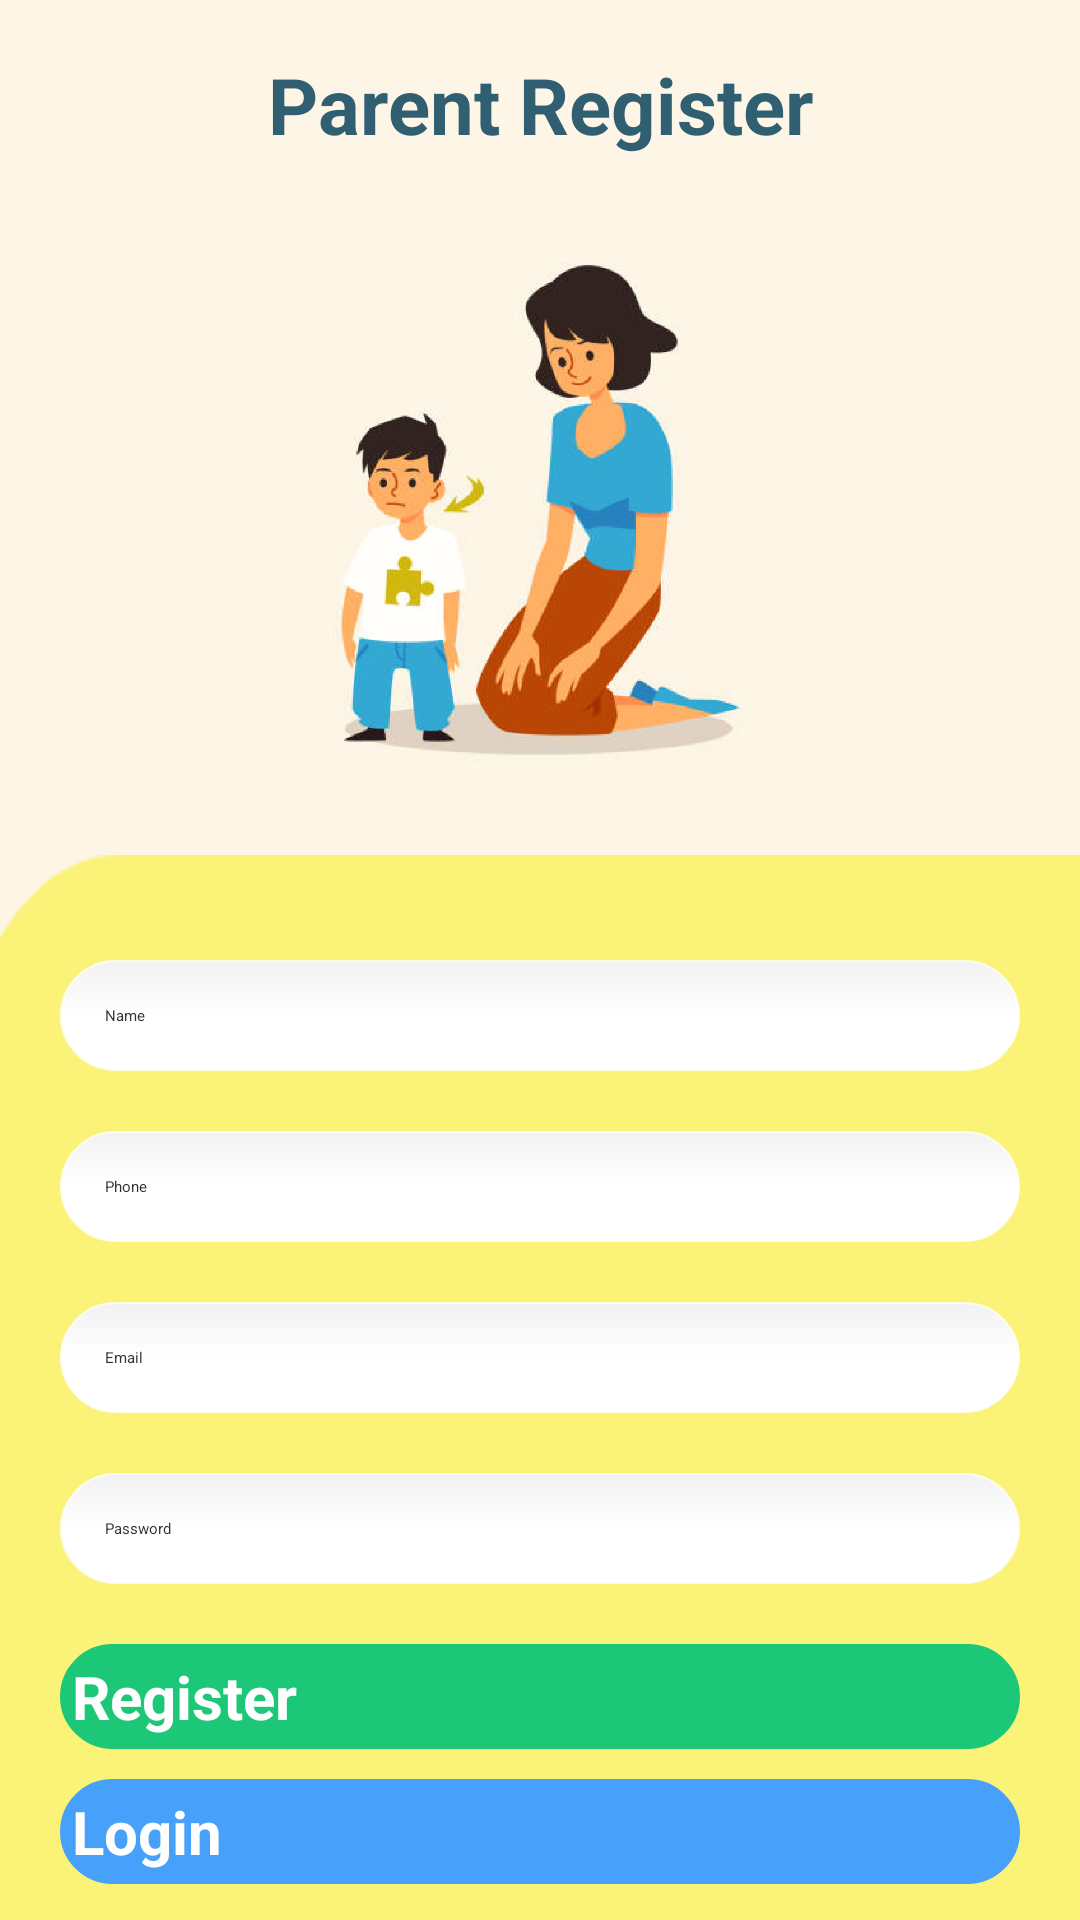

Layout XML and referenced resources for this Android screen:
<!-- AndroidManifest.xml: application theme Theme.AutismProject -->
<!-- res/layout/activity_parent_register.xml -->
<?xml version="1.0" encoding="utf-8"?>
<RelativeLayout xmlns:android="http://schemas.android.com/apk/res/android"
    xmlns:app="http://schemas.android.com/apk/res-auto"
    xmlns:tools="http://schemas.android.com/tools"
    android:layout_width="match_parent"
    android:background="#FDF6E6"
    android:layout_height="match_parent"
    tools:context=".Parent.ParentRegister">

    <ImageView
        android:id="@+id/backBtn"
        android:layout_width="50dp"
        android:layout_height="50dp"
        android:layout_marginStart="20dp"
        android:layout_marginTop="10dp"
        android:layout_marginEnd="20dp"
        android:layout_marginBottom="20dp"
        android:src="@drawable/backiconwhite"></ImageView>

    <ScrollView
        android:layout_width="match_parent"
        android:layout_height="wrap_content">

        <LinearLayout
            android:id="@+id/linearLayout"
            android:layout_width="match_parent"
            android:layout_height="match_parent"
            android:orientation="vertical"
            android:visibility="visible">

            <TextView
                android:layout_width="match_parent"
                android:layout_height="50dp"
                android:layout_marginTop="10dp"
                android:layout_marginStart="10dp"
                android:layout_marginEnd="10dp"
                android:layout_marginBottom="10dp"
                android:gravity="center"
                android:text="Parent Register"
                android:textColor="#305F72"
                android:textSize="26dp"
                android:textStyle="bold" />

            <ImageView
                android:layout_width="match_parent"
                android:src="@drawable/parentregisterimg"
                android:scaleType="centerCrop"
                android:padding="50dp"
                android:layout_height="200dp"></ImageView>

            <RelativeLayout
                android:layout_width="match_parent"
                android:layout_height="match_parent">

                <ImageView
                    android:layout_width="match_parent"
                    android:layout_height="match_parent"
                    android:layout_marginStart="-20dp"
                    android:layout_marginTop="15dp"
                    android:layout_marginEnd="-50dp"
                    android:layout_marginBottom="-60dp"
                    android:scaleType="fitXY"
                    android:src="@drawable/childloginbackimg"></ImageView>

                <LinearLayout
                    android:layout_width="match_parent"
                    android:layout_height="match_parent"
                    android:layout_margin="20dp"
                    android:paddingTop="10dp"
                    android:orientation="vertical">

                    <EditText
                        android:id="@+id/parent_register_name"
                        android:layout_width="match_parent"
                        android:layout_height="wrap_content"
                        android:layout_marginTop="20dp"
                        android:padding="15dp"
                        android:hint="Name"
                        android:background="@drawable/edittext_states"
                        android:textColor="@color/colorPrimaryDark"
                        android:textColorHint="@color/colorPrimaryblack"></EditText>

                    <EditText
                        android:id="@+id/parent_register_phoneno"
                        android:layout_width="match_parent"
                        android:layout_height="wrap_content"
                        android:layout_marginTop="20dp"
                        android:padding="15dp"
                        android:inputType="number"
                        android:maxLength="10"
                        android:hint="Phone"
                        android:background="@drawable/edittext_states"
                        android:textColor="@color/colorPrimaryDark"
                        android:textColorHint="@color/colorPrimaryblack"></EditText>


                    <EditText
                        android:id="@+id/parent_register_email"
                        android:layout_width="match_parent"
                        android:layout_height="wrap_content"
                        android:layout_marginTop="20dp"
                        android:padding="15dp"
                        android:hint="Email"
                        android:background="@drawable/edittext_states"
                        android:textColor="@color/colorPrimaryDark"
                        android:textColorHint="@color/colorPrimaryblack"></EditText>

                    <EditText
                        android:id="@+id/parent_register_password"
                        android:layout_width="match_parent"
                        android:layout_height="wrap_content"
                        android:layout_marginTop="20dp"
                        android:padding="15dp"
                        android:hint="Password"
                        android:background="@drawable/edittext_states"
                        android:textColor="@color/colorPrimaryDark"
                        android:textColorHint="@color/colorPrimaryblack"></EditText>


                    <Button
                        android:id="@+id/parent_register_Btn"
                        android:layout_width="match_parent"
                        android:layout_height="wrap_content"
                        android:layout_marginTop="20dp"
                        android:background="@drawable/button_states"
                        android:text="Register"
                        android:textColor="@color/colorAccent"
                        android:textSize="20dp"
                        android:textStyle="bold"></Button>

                    <Button
                        android:id="@+id/parent_register_gotoLogin"
                        android:layout_width="match_parent"
                        android:layout_height="wrap_content"
                        android:layout_marginTop="10dp"
                        android:layout_marginBottom="20dp"
                        android:background="@drawable/button_states2"
                        android:text="Login"
                        android:textColor="@color/colorAccent"
                        android:textSize="20dp"
                        android:textStyle="bold"></Button>
                </LinearLayout>
            </RelativeLayout>

        </LinearLayout>
    </ScrollView>

</RelativeLayout>
<!-- resources referenced by this layout -->
<resources>
  <color name="colorAccent">#FFFFFF</color>
  <color name="colorPrimaryDark">#0A79DF</color>
  <color name="colorPrimaryblack">#2C3335</color>
  <!-- drawable button_states (drawable) -->
  <?xml version="1.0" encoding="utf-8"?>
  <selector xmlns:android="http://schemas.android.com/apk/res/android">
      <item android:state_pressed="false">
          <shape android:shape="rectangle">
              <corners android:radius="1000dp" />
              <solid android:color="#1CC878" />
              <stroke
                  android:width="2dip"
                  android:color="#1CC878" />
              <padding
                  android:bottom="4dp"
                  android:left="4dp"
                  android:right="4dp"
                  android:top="4dp" />
          </shape>
      </item>
      <item android:state_pressed="true">
          <shape android:shape="rectangle">
              <corners android:radius="1000dp" />
              <solid android:color="#1FDD84" />
              <stroke
                  android:width="2dip"
                  android:color="#1FDD84" />
              <padding
                  android:bottom="4dp"
                  android:left="4dp"
                  android:right="4dp"
                  android:top="4dp" />
          </shape>
      </item>
  </selector>
  <!-- drawable button_states2 (drawable) -->
  <?xml version="1.0" encoding="utf-8"?>
  <selector xmlns:android="http://schemas.android.com/apk/res/android">
      <item android:state_pressed="false">
          <shape android:shape="rectangle">
              <corners android:radius="1000dp" />
              <solid android:color="@color/colorPrimaryMid" />
              <stroke
                  android:width="2dip"
                  android:color="@color/colorPrimaryMid" />
              <padding
                  android:bottom="4dp"
                  android:left="4dp"
                  android:right="4dp"
                  android:top="4dp" />
          </shape>
      </item>
      <item android:state_pressed="true">
          <shape android:shape="rectangle">
              <corners android:radius="1000dp" />
              <solid android:color="@color/colorPrimaryMiddark" />
              <stroke
                  android:width="2dip"
                  android:color="@color/colorPrimaryMiddark" />
              <padding
                  android:bottom="4dp"
                  android:left="4dp"
                  android:right="4dp"
                  android:top="4dp" />
          </shape>
      </item>
  </selector>
  <style name="Theme.AutismProject" parent="Theme.MaterialComponents.DayNight.DarkActionBar">
          
          <item name="colorPrimary">@color/purple_200</item>
          <item name="colorPrimaryVariant">@color/purple_700</item>
          <item name="colorOnPrimary">@color/black</item>
          
          <item name="colorSecondary">@color/teal_200</item>
          <item name="colorSecondaryVariant">@color/teal_200</item>
          <item name="colorOnSecondary">@color/black</item>
          
          <item name="android:statusBarColor" tools:targetApi="l">?attr/colorPrimaryVariant</item>
          
      </style>
  <color name="colorPrimaryMid">#47A1FB</color>
  <color name="colorPrimaryMiddark">#0FABFF</color>
  <color name="colorAccent2">#C3FFFFFF</color>
  <color name="purple_200">#FFBB86FC</color>
  <color name="purple_700">#FF3700B3</color>
  <color name="black">#FF000000</color>
  <color name="teal_200">#FF03DAC5</color>
</resources>
